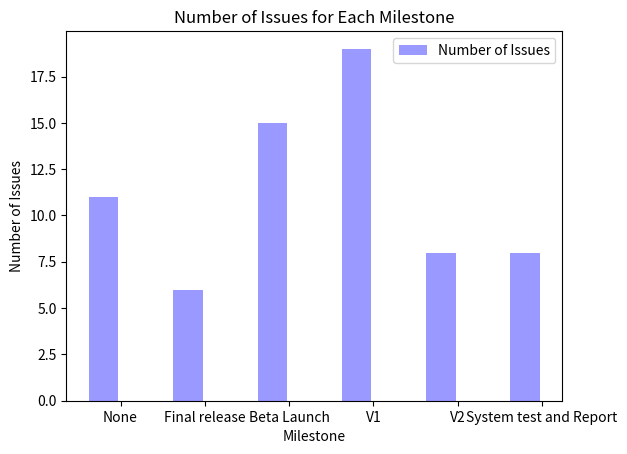
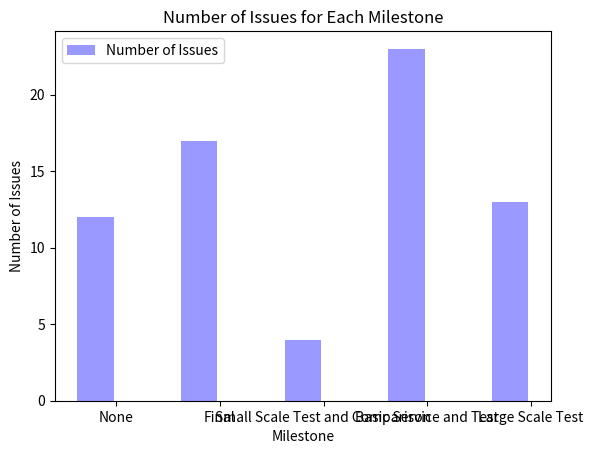
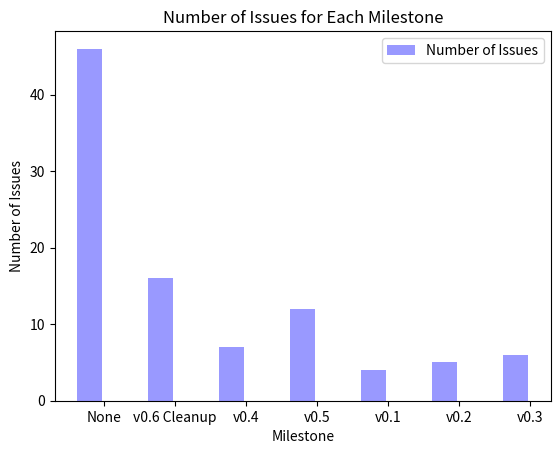

Source code (Python) for these figures, in order:
import matplotlib.pyplot as plt
import numpy as np



milestoneissues1=[11,6,15,19,8,8]
milestoneissues2=[12,17,4,23,13]
milestoneissues3=[46,16,7,12,4,5,6]

n_groups=len(milestoneissues1)
meansone=range(1,n_groups,1)
weekcount=milestoneissues1

fig,ax=plt.subplots()
index = np.arange(n_groups)  
bar_width = 0.35  
 
opacity = 0.4  
rects1 = plt.bar(index+0.5, weekcount, bar_width,alpha=opacity, color='b',label='Number of Issues')  
    #rects2 = fbadsmell1.bar(index + bar_width, means_women, bar_width,alpha=opacity,col    or='r',label='Women')  
 
plt.xlabel('Milestone')  
plt.ylabel('Number of Issues')  
plt.title('Number of Issues for Each Milestone')  
plt.xticks(index + 0.7, ('None','Final release','Beta Launch','V1','V2','System test and Report'))  
#fbadsmell1.ylim(0,40)  
plt.legend()  
       
plt.show()


n_groups=len(milestoneissues2)
meansone=range(1,n_groups,1)
weekcount=milestoneissues2

fig,ax=plt.subplots()
index = np.arange(n_groups)  
bar_width = 0.35  
 
opacity = 0.4  
rects1 = plt.bar(index+0.5, weekcount, bar_width,alpha=opacity, color='b',label='Number of Issues')  
    #rects2 = fbadsmell1.bar(index + bar_width, means_women, bar_width,alpha=opacity,col    or='r',label='Women')  
 
plt.xlabel('Milestone')  
plt.ylabel('Number of Issues')  
plt.title('Number of Issues for Each Milestone')  
plt.xticks(index + 0.7, ('None', 'Final','Small Scale Test and Comparison','Basic Service and Test','Large Scale Test'))  
#fbadsmell1.ylim(0,40)  
plt.legend()  
       
plt.show()


n_groups=len(milestoneissues3)
meansone=range(1,n_groups,1)
weekcount=milestoneissues3

fig,ax=plt.subplots()
index = np.arange(n_groups)  
bar_width = 0.35  
 
opacity = 0.4  
rects1 = plt.bar(index+0.5, weekcount, bar_width,alpha=opacity, color='b',label='Number of Issues')  
    #rects2 = fbadsmell1.bar(index + bar_width, means_women, bar_width,alpha=opacity,col    or='r',label='Women')  
 
plt.xlabel('Milestone')  
plt.ylabel('Number of Issues')  
plt.title('Number of Issues for Each Milestone')  
plt.xticks(index + 0.7, ('None', 'v0.6 Cleanup','v0.4','v0.5','v0.1','v0.2','v0.3'))  
#fbadsmell1.ylim(0,40)  
plt.legend()  
       
plt.show()
